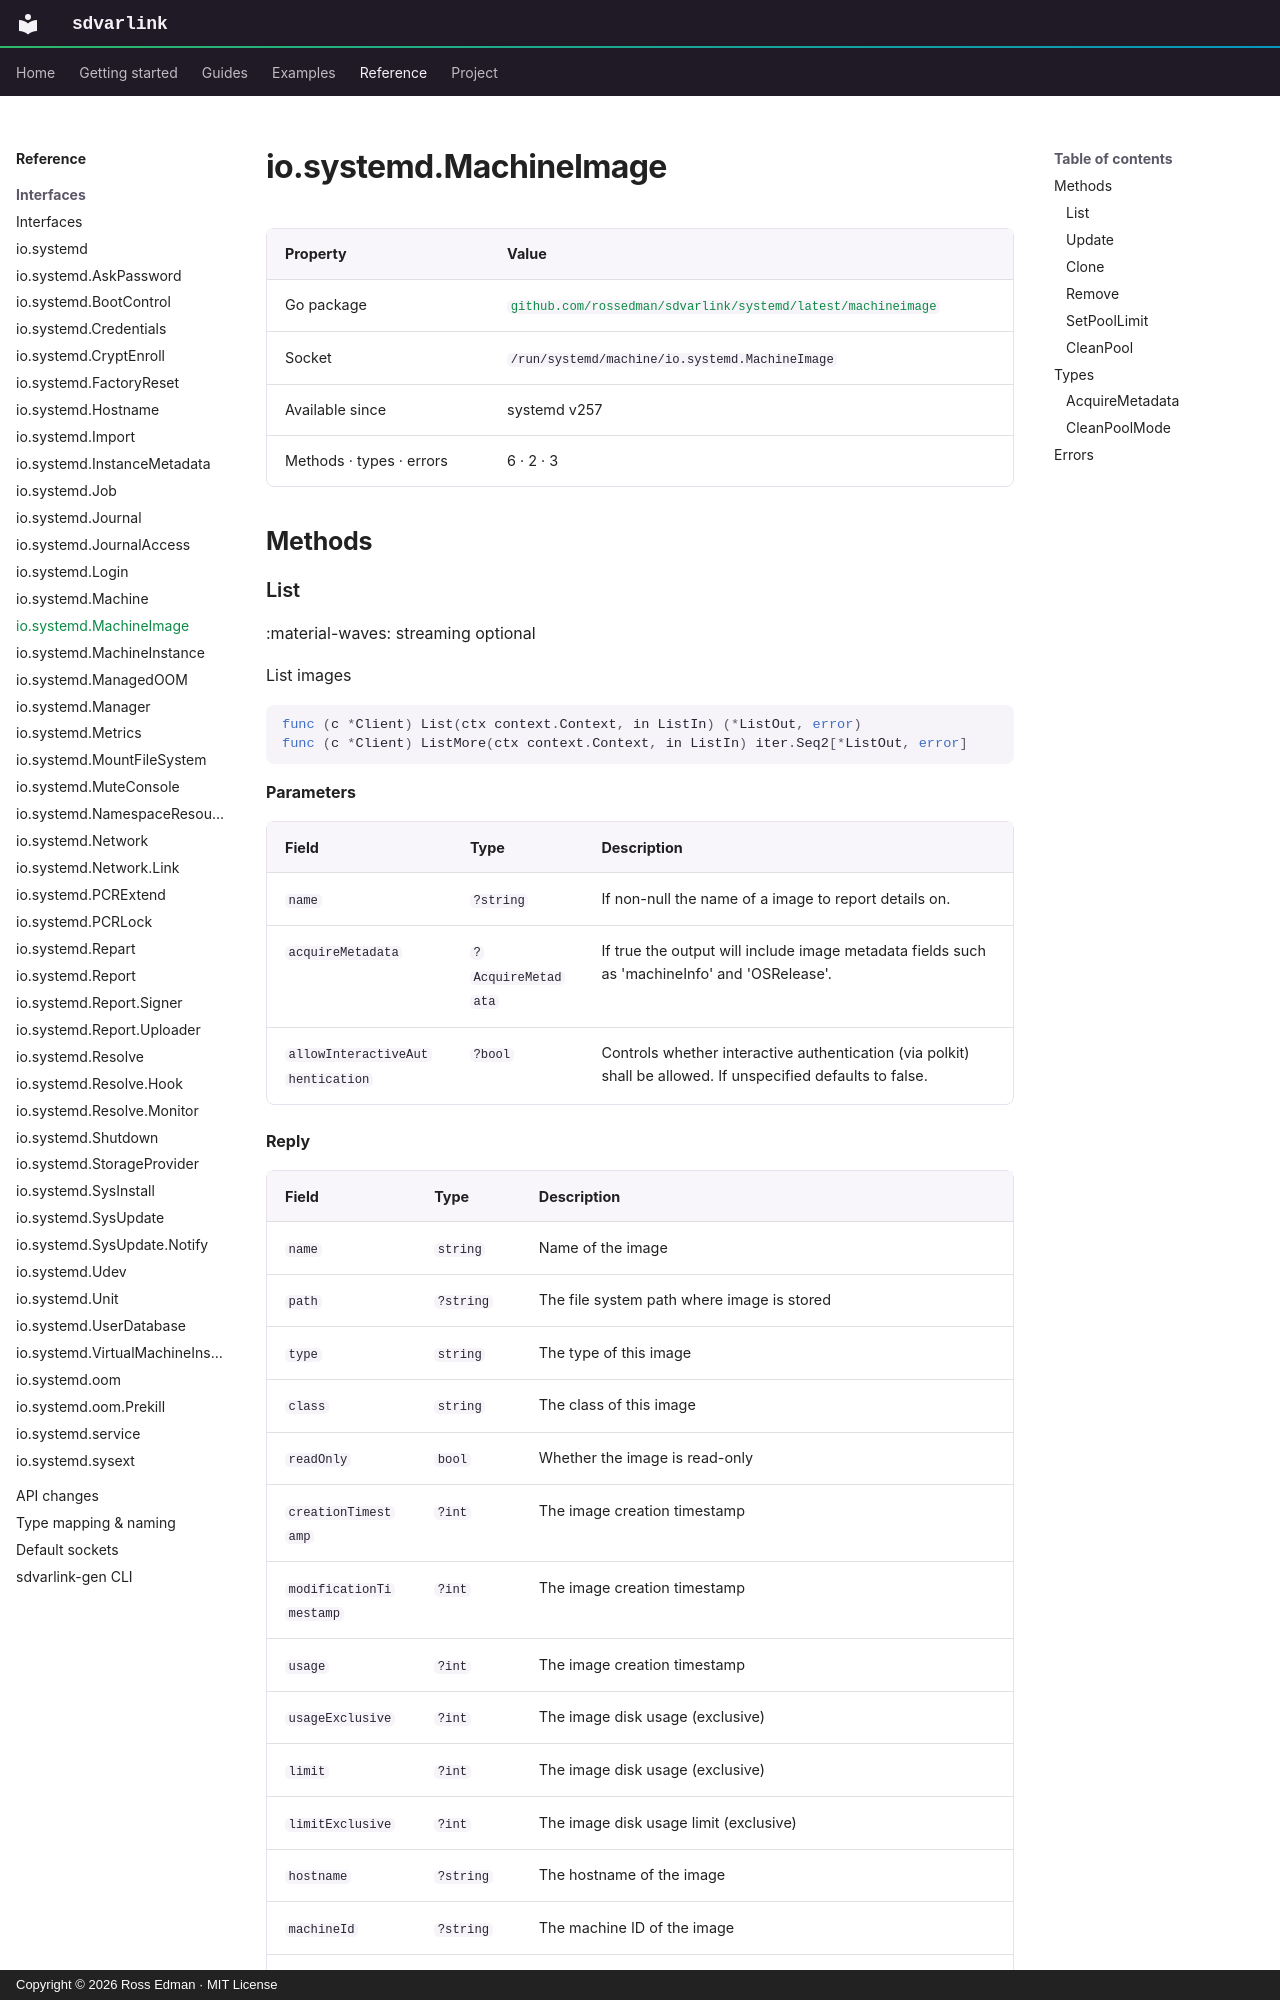

repository: rossedman/sdvarlink · page: reference/interfaces/machineimage/index.html · generator: mkdocs · copyright: Copyright © 2026 Ross Edman · MIT License

# io.systemd.MachineImage

<!-- Generated by `make docs-reference`. Do not edit. -->

| Property | Value |
| --- | --- |
| Go package | [`github.com/rossedman/sdvarlink/systemd/latest/machineimage`](https://pkg.go.dev/github.com/rossedman/sdvarlink/systemd/latest/machineimage) |
| Socket | `/run/systemd/machine/io.systemd.MachineImage` |
| Available since | systemd v257 |
| Methods · types · errors | 6 · 2 · 3 |

## Methods
